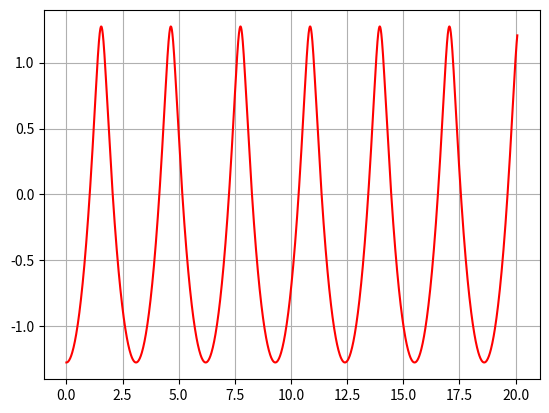

Recreate this plot in Python.
import numpy as np

import matplotlib.pyplot as plt

g = 9.806  # Gravitational G (m/s^2)

b = -1.5    # Rotation center in Y axis (m)
L = 15       # Wave length (m)

k = 2 * np.pi / L                  # Wave number (1/m)
c = np.sqrt(g / k)                 # Speed in X direction  m/s
H = np.exp(k * b) / k              # Wave height (m)
T = L / c                          # Wave period (s)

print(f'Length: {L}, Height: {H}, Period: {T}, Speed: {c}')

n_timesteps = 2000
dt = 0.01

x_val = np.zeros(n_timesteps)
y_val = np.zeros(n_timesteps)


def triangle_wave(w, a, p):
    return 2 * a / np.pi * np.arcsin(np.sin(2 * np.pi * w / p))


for ii in range(n_timesteps):
    t = ii * dt
    x = H * np.sin(k * c * t)
    y = - H * np.cos(k * c * t)
    x_val[ii] = x/c + t
    y_val[ii] = y

plt.plot(x_val, y_val, "r-")
plt.grid()
plt.show()
